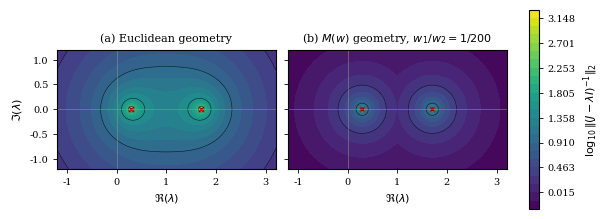

This chart was generated by the following Python code: (Note: this script raises an exception after producing the figure.)
"""
Visualizes the pseudospectra of the linearized quadratic game (Section 5.1).

This script computes the resolvent norm ||(J - lambda I)^-1|| in the complex plane
for two geometries:
1. The standard Euclidean metric (where non-normality is large).
2. The SGN metric M(w) (where the operator is closer to normal/dissipative).

It produces Figure 2 of the paper. The output is saved to `figs/mini-toy/quadratic_pseudospectrum.pdf`.
"""
import os

import matplotlib.pyplot as plt
import numpy as np


# Paper-style defaults.
plt.rcParams.update(
    {
        "font.family": "serif",
        "font.size": 7,
        "axes.titlesize": 8,
        "axes.labelsize": 8,
        "xtick.labelsize": 7,
        "ytick.labelsize": 7,
        "legend.fontsize": 7,
        "text.usetex": False,
        "axes.unicode_minus": False,
        "figure.dpi": 300,
        "axes.unicode_minus": False,
    }
)


def compute_smin_grid(J, xlim, ylim, resolution=321):
    """
    Compute the smallest singular value of J - λI on a grid in the complex plane.
    """
    x = np.linspace(xlim[0], xlim[1], resolution)
    y = np.linspace(ylim[0], ylim[1], resolution)
    X, Y = np.meshgrid(x, y)
    smin = np.empty_like(X, dtype=float)

    eye = np.eye(J.shape[0], dtype=complex)
    Jc = J.astype(complex)
    for i in range(Y.shape[0]):
        for j in range(X.shape[1]):
            lam = X[i, j] + 1j * Y[i, j]
            A = Jc - lam * eye
            sv = np.linalg.svd(A, compute_uv=False)
            smin[i, j] = sv[-1]
    return X, Y, smin


def main():
    # Quadratic example parameters from the paper.
    mu1 = 1.0
    mu2 = 1.0
    a = 10.0
    b = 0.05

    J = np.array([[mu1, a],
                  [b,   mu2]], dtype=float)
    eigvals = np.linalg.eigvals(J)

    # SGN-balanced metric weights: w1/w2 = L21/L12 = 0.05/10 = 1/200.
    w1 = 1.0
    w2 = 200.0
    sqrt_w = np.sqrt(np.array([w1, w2]))
    M_sqrt = np.diag(sqrt_w)
    M_inv_sqrt = np.diag(1.0 / sqrt_w)
    # Similarity transform corresponding to the M(w)-geometry.
    J_sgn = M_sqrt @ J @ M_inv_sqrt

    # Common window around the eigenvalues.
    re_min, re_max = eigvals.real.min(), eigvals.real.max()
    pad_re = 1.5
    pad_im = 1.2
    xlim = (re_min - pad_re, re_max + pad_re)
    ylim = (-pad_im, pad_im)

    X, Y, smin_eucl = compute_smin_grid(J, xlim=xlim, ylim=ylim, resolution=321)
    _, _, smin_sgn = compute_smin_grid(J_sgn, xlim=xlim, ylim=ylim, resolution=321)

    # Use log10 of the resolvent norm for a smooth color scale.
    eps = 1e-6
    log_res_eucl = np.log10(1.0 / np.clip(smin_eucl, eps, None))
    log_res_sgn = np.log10(1.0 / np.clip(smin_sgn, eps, None))
    vmin = min(np.nanmin(log_res_eucl), np.nanmin(log_res_sgn))
    vmax = max(np.nanmax(log_res_eucl), np.nanmax(log_res_sgn))

    # Quantitative summary: how much of the region has large resolvent norm.
    thresholds = [0.5, 1.0, 1.5]
    frac_summary = {}
    for thr in thresholds:
        frac_e = float((log_res_eucl >= thr).mean())
        frac_s = float((log_res_sgn >= thr).mean())
        frac_summary[thr] = (frac_e, frac_s)
        print(
            f"Fraction of grid with log10||resolvent|| >= {thr:.1f}: "
            f"Euclidean={frac_e:.3f}, M(w)={frac_s:.3f}"
        )

    # Use constrained_layout to keep the colorbar from overlapping axes.
    fig, axes = plt.subplots(1, 2, figsize=(6.0, 2.3), sharex=True, sharey=True, constrained_layout=True)

    levels = np.linspace(vmin, vmax, 25)

    # Panel (a): Euclidean pseudospectra of J.
    cf0 = axes[0].contourf(
        X,
        Y,
        log_res_eucl,
        levels=levels,
        cmap="viridis",
    )
    axes[0].contour(
        X,
        Y,
        log_res_eucl,
        levels=levels[::4],
        colors="k",
        linewidths=0.4,
        alpha=0.8,
    )
    axes[0].scatter(eigvals.real, eigvals.imag, marker="x", color="red", s=16, linewidths=1.0)
    axes[0].set_title(r"(a) Euclidean geometry")

    # Panel (b): pseudospectra in the SGN metric via the similarity J_sgn.
    cf1 = axes[1].contourf(
        X,
        Y,
        log_res_sgn,
        levels=levels,
        cmap="viridis",
    )
    axes[1].contour(
        X,
        Y,
        log_res_sgn,
        levels=levels[::4],
        colors="k",
        linewidths=0.4,
        alpha=0.8,
    )
    axes[1].scatter(eigvals.real, eigvals.imag, marker="x", color="red", s=16, linewidths=1.0)
    axes[1].set_title(r"(b) $M(w)$ geometry, $w_1/w_2=1/200$")

    for ax in axes:
        ax.set_xlabel(r"$\Re(\lambda)$")
        ax.axhline(0.0, color="0.6", linewidth=0.5, alpha=0.7)
        ax.axvline(0.0, color="0.6", linewidth=0.5, alpha=0.7)
        ax.set_aspect("equal", adjustable="box")
        ax.tick_params(labelsize=7, width=0.6, length=2.6)

    axes[0].set_ylabel(r"$\Im(\lambda)$")

    # Shared colorbar, placed to the right of both panels.
    cbar = fig.colorbar(cf0, ax=axes, shrink=0.9, pad=0.05)
    cbar.set_label(r"$\log_{10}\|(J-\lambda I)^{-1}\|_2$")
    cbar.ax.tick_params(labelsize=7, width=0.6, length=2.6)

    # Save into figs/mini-toy with a stable relative path.
    base_dir = os.path.dirname(os.path.abspath(__file__))
    figs_dir = os.path.join(base_dir, "..", "figs", "mini-toy")
    os.makedirs(figs_dir, exist_ok=True)
    pdf_path = os.path.join(figs_dir, "quadratic_pseudospectrum.pdf")
    png_path = os.path.join(figs_dir, "quadratic_pseudospectrum.png")
    fig.savefig(pdf_path)
    fig.savefig(png_path, dpi=300)
    print(f"Saved pseudospectrum figure to {pdf_path} and {png_path}")


if __name__ == "__main__":
    main()
